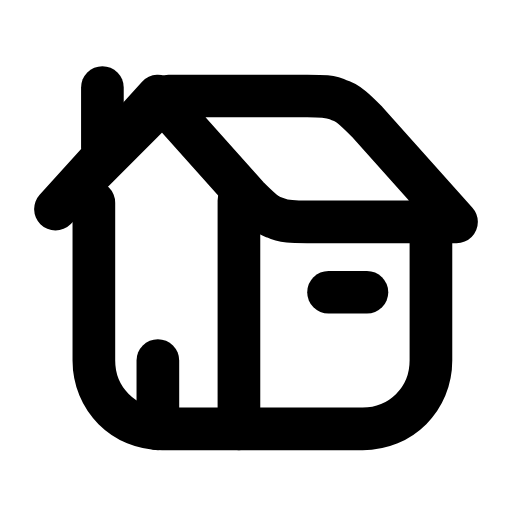
t = 0.00 s
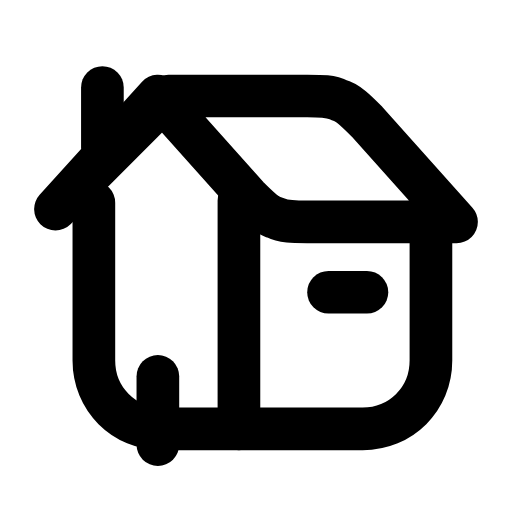
t = 0.28 s
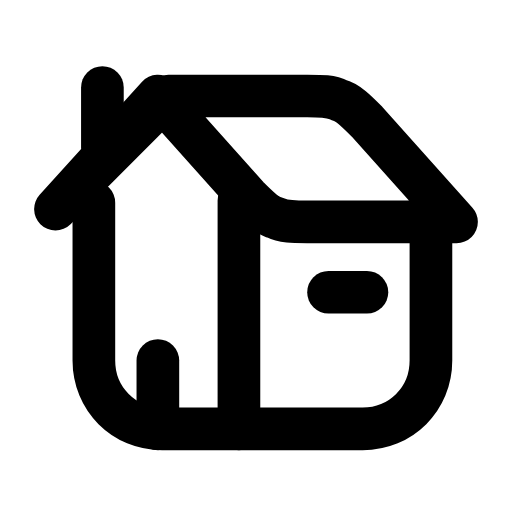
t = 0.56 s
t = 0.83 s: frame unchanged from t = 0.00 s, image omitted
t = 1.12 s: frame unchanged from t = 0.00 s, image omitted
t = 1.42 s: frame unchanged from t = 0.00 s, image omitted

The animated SVG that drew these frames (rendered in a browser with its animation timeline set to each time). Animation: 1 SMIL element (animateTransform=1); one cycle of 1.70 s, repeats indefinitely.

<svg xmlns="http://www.w3.org/2000/svg" width="24" height="24" viewBox="0 0 24 24" fill="none"><g transform="translate(0 -0.5)"><path stroke="currentColor" stroke-width="2" stroke-linecap="round" stroke-linejoin="round" fill="none" d="M2.6 10.3L7.4 5L11.6 9.7C12.1 10.2 12.5 10.6 12.9 10.7C13.3 10.9 13.7 10.9 14.4 10.9L21.4 10.9L17.2 6.2C16.7 5.7 16.3 5.3 15.9 5.2C15.5 5 15.1 5 14.4 5L7.9 5Z"></path><path stroke="currentColor" stroke-width="2" stroke-linecap="round" stroke-linejoin="round" fill="none" d="M11.2 9.9L11.2 20.6L7.6 20.6C5.8 20.6 4.4 19.2 4.4 17.4L4.4 10"></path><path stroke="currentColor" stroke-width="2" stroke-linecap="round" stroke-linejoin="round" fill="none" d="M11.2 20.6L17 20.6C18.8 20.6 20.2 19.2 20.2 17.4L20.2 10.9"></path><line stroke="currentColor" stroke-width="2" stroke-linecap="round" stroke-linejoin="round" fill="none" x1="4.8" y1="7.4" x2="4.8" y2="4.6"></line><line stroke="currentColor" stroke-width="2" stroke-linecap="round" stroke-linejoin="round" fill="none" x1="7.4" y1="20.6" x2="7.4" y2="17.4"><animateTransform attributeName="transform" type="translate" values="0 0;0 0;0 0.9;0 0;0 0;0 0;0 0;0 0.9;0 0;0 0;0 0" keyTimes="0;0.135;0.2475;0.36;0.45;0.6;0.66;0.735;0.81;0.9;1" dur="1.7s" repeatCount="indefinite" calcMode="spline" keySplines="0.16 1 0.3 1;0.16 1 0.3 1;0.16 1 0.3 1;0.16 1 0.3 1;0.16 1 0.3 1;0.16 1 0.3 1;0.16 1 0.3 1;0.16 1 0.3 1;0.16 1 0.3 1;0.16 1 0.3 1"/></line><line stroke="currentColor" stroke-width="2" stroke-linecap="round" stroke-linejoin="round" fill="none" x1="15.4" y1="14.2" x2="17.2" y2="14.2"></line></g></svg>
